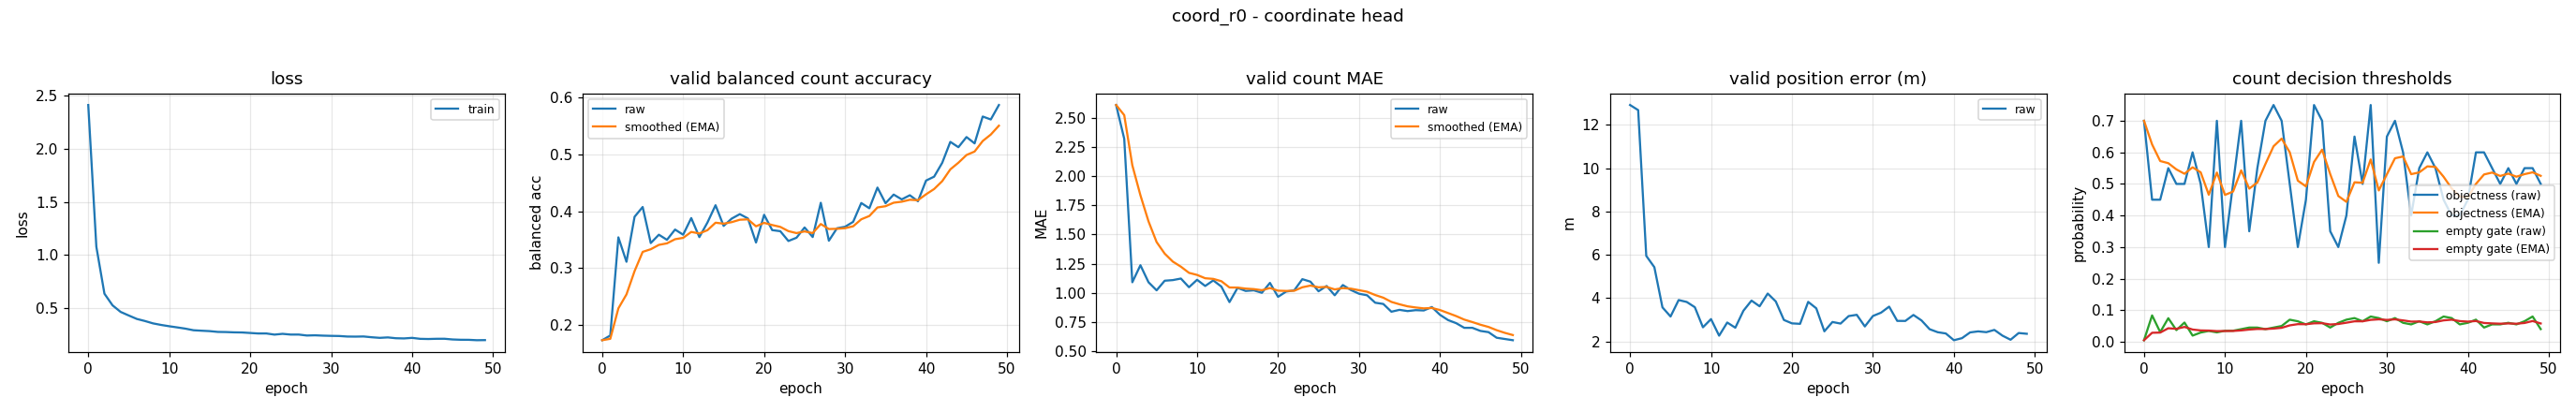

Source data for this figure (header and first rows):
epoch, train_loss, valid_bal, valid_bal_smoothed, valid_mae, valid_mae_smoothed, valid_error_m, valid_threshold, valid_threshold_smoothed, valid_empty_threshold, valid_empty_threshold_smoothed
0, 2.411, 0.1725, 0.1725, 2.612, 2.612, 12.92, 0.7, 0.7, 0.004841, 0.004841
1, 1.078, 0.1808, 0.175, 2.322, 2.525, 12.68, 0.45, 0.625, 0.08347, 0.02843
2, 0.6358, 0.3538, 0.2287, 1.09, 2.094, 5.955, 0.45, 0.5725, 0.03049, 0.02905
3, 0.5264, 0.3107, 0.2533, 1.237, 1.837, 5.432, 0.55, 0.5657, 0.07458, 0.04271
4, 0.4646, 0.3901, 0.2943, 1.09, 1.613, 3.578, 0.5, 0.546, 0.0368, 0.04094
5, 0.4309, 0.4073, 0.3282, 1.021, 1.436, 3.156, 0.5, 0.5322, 0.06087, 0.04692
6, 0.3984, 0.3438, 0.3329, 1.104, 1.336, 3.916, 0.6, 0.5526, 0.01947, 0.03868
7, 0.379, 0.3585, 0.3406, 1.109, 1.268, 3.827, 0.5, 0.5368, 0.02915, 0.03582
8, 0.3567, 0.3495, 0.3432, 1.122, 1.224, 3.586, 0.3, 0.4658, 0.03421, 0.03534
9, 0.342, 0.3676, 0.3505, 1.048, 1.171, 2.658, 0.7, 0.536, 0.02969, 0.03364
10, 0.3297, 0.3585, 0.3529, 1.112, 1.153, 3.036, 0.3, 0.4652, 0.03467, 0.03395
11, 0.3187, 0.3878, 0.3634, 1.059, 1.125, 2.272, 0.5, 0.4757, 0.03486, 0.03423
12, 0.3072, 0.3543, 0.3607, 1.106, 1.119, 2.879, 0.7, 0.543, 0.03983, 0.03591
13, 0.292, 0.3799, 0.3664, 1.053, 1.1, 2.639, 0.35, 0.4851, 0.04495, 0.03862
14, 0.2877, 0.4105, 0.3796, 0.9202, 1.046, 3.422, 0.55, 0.5045, 0.04487, 0.0405
15, 0.2838, 0.374, 0.378, 1.043, 1.045, 3.891, 0.7, 0.5632, 0.03993, 0.04033
16, 0.2764, 0.3869, 0.3806, 1.016, 1.036, 3.628, 0.75, 0.6192, 0.04489, 0.0417
17, 0.2752, 0.3948, 0.3849, 1.021, 1.032, 4.216, 0.7, 0.6435, 0.04988, 0.04415
18, 0.2723, 0.3871, 0.3855, 1.0, 1.022, 3.85, 0.5, 0.6004, 0.06988, 0.05187
19, 0.2711, 0.3447, 0.3733, 1.085, 1.041, 2.997, 0.3, 0.5103, 0.06482, 0.05576
20, 0.2664, 0.3936, 0.3794, 0.9654, 1.018, 2.839, 0.45, 0.4922, 0.05491, 0.0555
21, 0.2616, 0.3666, 0.3755, 1.011, 1.016, 2.818, 0.75, 0.5695, 0.06488, 0.05832
22, 0.2617, 0.3647, 0.3723, 1.021, 1.018, 3.831, 0.7, 0.6087, 0.05991, 0.0588
23, 0.251, 0.3474, 0.3648, 1.117, 1.047, 3.535, 0.35, 0.5311, 0.04497, 0.05465
24, 0.2583, 0.3532, 0.3613, 1.096, 1.062, 2.473, 0.3, 0.4618, 0.05992, 0.05623
25, 0.2514, 0.3712, 0.3643, 1.013, 1.047, 2.903, 0.4, 0.4432, 0.06992, 0.06034
26, 0.2515, 0.3544, 0.3613, 1.059, 1.051, 2.83, 0.65, 0.5053, 0.07493, 0.06472
27, 0.2425, 0.4147, 0.3773, 0.9787, 1.029, 3.176, 0.5, 0.5037, 0.06496, 0.06479
28, 0.2445, 0.3479, 0.3685, 1.066, 1.04, 3.234, 0.75, 0.5776, 0.0799, 0.06932
29, 0.2413, 0.3698, 0.3689, 1.024, 1.035, 2.698, 0.25, 0.4793, 0.07489, 0.07099
30, 0.2392, 0.3725, 0.37, 0.992, 1.022, 3.18, 0.65, 0.5305, 0.06496, 0.06918
31, 0.2379, 0.3812, 0.3733, 0.9787, 1.009, 3.334, 0.7, 0.5814, 0.07496, 0.07091
32, 0.2329, 0.4144, 0.3857, 0.9149, 0.981, 3.612, 0.6, 0.587, 0.05994, 0.06762
33, 0.2321, 0.4051, 0.3915, 0.9043, 0.958, 2.954, 0.4, 0.5309, 0.05495, 0.06382
34, 0.2335, 0.4416, 0.4065, 0.8378, 0.9219, 2.952, 0.55, 0.5366, 0.06494, 0.06416
35, 0.2262, 0.414, 0.4088, 0.8537, 0.9014, 3.228, 0.6, 0.5556, 0.05498, 0.0614
36, 0.2205, 0.4292, 0.4149, 0.8431, 0.8839, 2.974, 0.55, 0.5539, 0.06497, 0.06247
37, 0.2247, 0.4208, 0.4167, 0.8511, 0.8741, 2.571, 0.45, 0.5228, 0.07993, 0.06771
38, 0.2169, 0.428, 0.4201, 0.8484, 0.8664, 2.431, 0.4, 0.4859, 0.07497, 0.06989
39, 0.2151, 0.4175, 0.4193, 0.8777, 0.8698, 2.373, 0.4, 0.4602, 0.05498, 0.06541
40, 0.2204, 0.4539, 0.4297, 0.8112, 0.8522, 2.062, 0.45, 0.4571, 0.05998, 0.06378
41, 0.2113, 0.4608, 0.439, 0.766, 0.8263, 2.157, 0.6, 0.5, 0.06997, 0.06564
42, 0.2096, 0.4852, 0.4529, 0.7394, 0.8002, 2.422, 0.6, 0.53, 0.04499, 0.05944
43, 0.2117, 0.5221, 0.4736, 0.6995, 0.77, 2.47, 0.55, 0.536, 0.05498, 0.0581
44, 0.212, 0.5128, 0.4854, 0.6995, 0.7488, 2.433, 0.5, 0.5252, 0.05497, 0.05716
45, 0.2053, 0.5306, 0.499, 0.6729, 0.7261, 2.538, 0.55, 0.5326, 0.05999, 0.05801
46, 0.2025, 0.5195, 0.5051, 0.6622, 0.7069, 2.272, 0.5, 0.5228, 0.05498, 0.0571
47, 0.202, 0.5668, 0.5236, 0.6144, 0.6791, 2.084, 0.55, 0.531, 0.06498, 0.05947
48, 0.1983, 0.5616, 0.535, 0.6037, 0.6565, 2.394, 0.55, 0.5367, 0.07998, 0.06562
49, 0.1993, 0.5871, 0.5506, 0.5931, 0.6375, 2.359, 0.5, 0.5257, 0.03999, 0.05793
